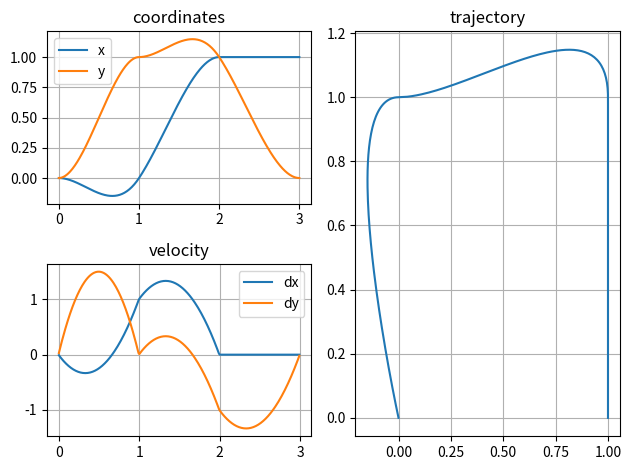

Reproduce this figure in Python.
import numpy as np
import matplotlib.pyplot as plt


class PolynomialViaPoint:
    def __init__(self, data):
        self.data = data
        self.coef = dict()

    def get_coef(self):
        for i in range(len(data) - 1):
            T = data[i]['time']
            delta_T = data[i+1]['time'] - T
            b_i = data[i]['b']
            db_i = data[i]['db']
            b_i1 = data[i+1]['b']
            db_i1 = data[i+1]['db']

            a0 = data[i]['b']
            a1 = data[i]['db']
            a2 = (3 * b_i1 - 3 * b_i - 2 * db_i * delta_T - db_i1 * delta_T) / delta_T ** 2
            a3 = (2 * b_i + (db_i + db_i1) * delta_T - 2 * b_i1) / delta_T ** 3

            self.coef[T] = [a0, a1, a2, a3]

    def get_trajectory(self, t):
        for delta_T, coef in reversed(self.coef.items()):
            if t >= delta_T:
                delta_t = t - delta_T
                return coef[0] + coef[1] * delta_t + coef[2] * delta_t ** 2 + coef[3] * delta_t ** 3

    def plot_results(self):
        self.get_coef()

        step = 0.01
        times = [t['time'] for t in data]

        t = np.arange(min(times), max(times) + step, step)
        pos = np.array(list(map(self.get_trajectory, t)))
        v = []
        for i in range(len(t) - 1):
            v.append([(pos[i + 1][0] - pos[i][0]) / step, (pos[i + 1][1] - pos[i][1]) / step])

        coords = plt.subplot2grid((2, 2), (0, 0))
        velocity = plt.subplot2grid((2, 2), (1, 0))
        trajectory = plt.subplot2grid((2, 2), (0, 1), rowspan=2)

        coords.plot(t, pos)
        coords.legend(['x', 'y'])
        coords.set_title('coordinates')
        coords.grid()

        velocity.plot(t[:-1], v)
        velocity.legend(['dx', 'dy'])
        velocity.set_title('velocity')
        velocity.grid()

        trajectory.plot(pos[:, 0], pos[:, 1])
        trajectory.set_title('trajectory')
        trajectory.grid()

        plt.tight_layout()
        plt.show()


data = [
    {
        'time': 0,
        'b': np.array([0, 0]),
        'db': np.array([0, 0])
    },
    {
        'time': 1,
        'b': np.array([0, 1]),
        'db': np.array([1, 0])
    },
    {
        'time': 2,
        'b': np.array([1, 1]),
        'db': np.array([0, -1])
    },
    {
        'time': 3,
        'b': np.array([1, 0]),
        'db': np.array([0, 0])
    }
]
interpolation = PolynomialViaPoint(data)
interpolation.plot_results()